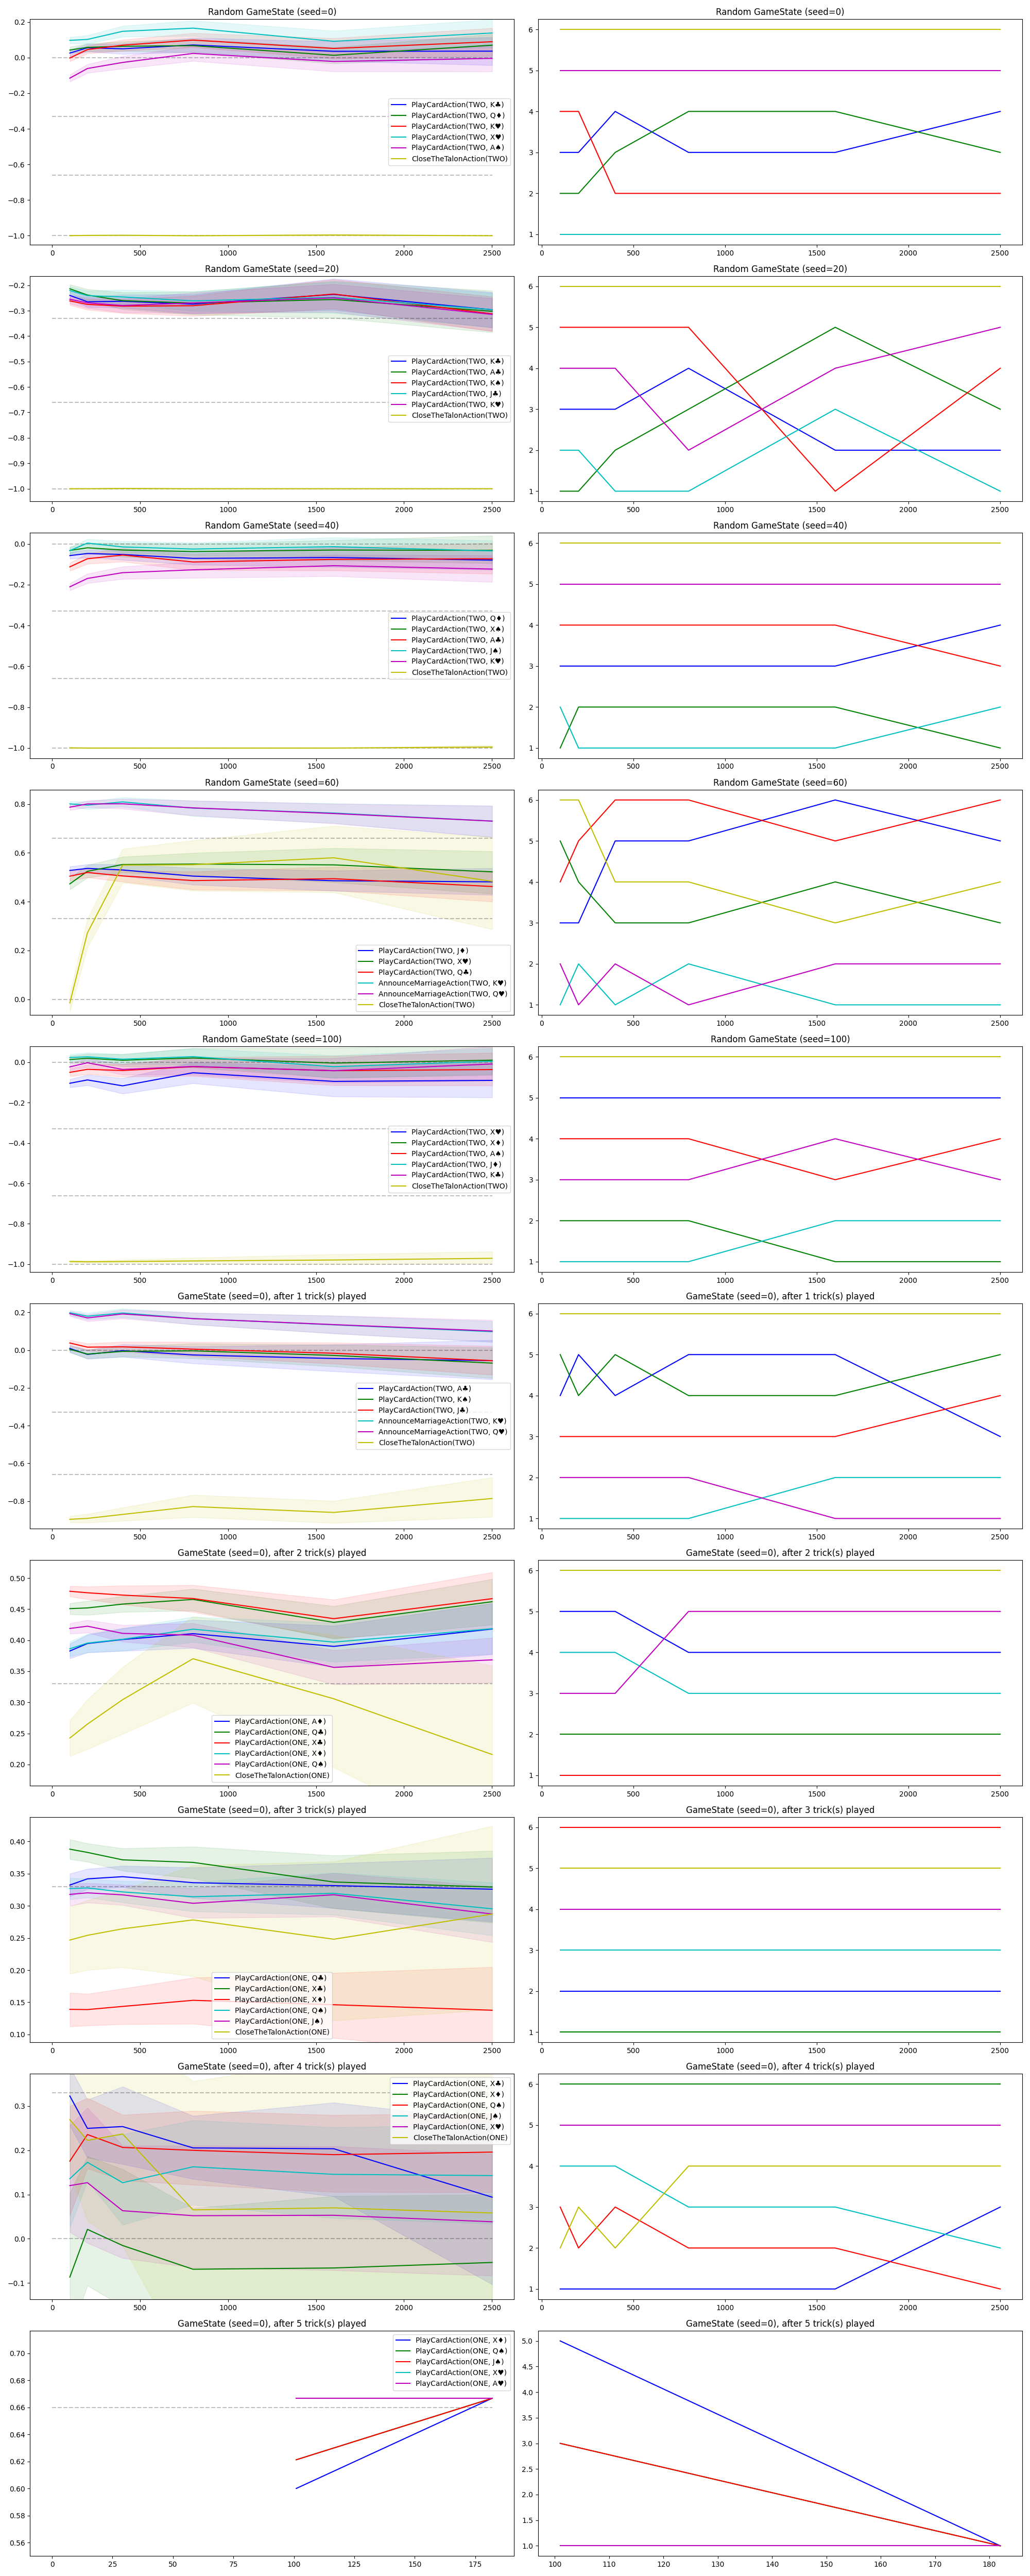

The table this chart was drawn from, first rows:
action, score, score_low, score_upp, iteration, rank, scenario
PlayCardAction(TWO, K♣), 0.02545, 0.007283, 0.04378, 101, 3.0, Random GameState (seed=0)
PlayCardAction(TWO, Q♦), 0.04228, 0.02498, 0.05998, 101, 2.0, Random GameState (seed=0)
PlayCardAction(TWO, K♥), -0.002235, -0.02069, 0.01644, 101, 4.0, Random GameState (seed=0)
PlayCardAction(TWO, X♥), 0.09694, 0.07932, 0.1147, 101, 1.0, Random GameState (seed=0)
PlayCardAction(TWO, A♠), -0.1153, -0.1351, -0.09581, 101, 5.0, Random GameState (seed=0)
CloseTheTalonAction(TWO), -0.9995, -1.0, -0.9985, 101, 6.0, Random GameState (seed=0)
PlayCardAction(TWO, K♣), 0.05523, 0.03375, 0.07639, 201, 3.0, Random GameState (seed=0)
PlayCardAction(TWO, Q♦), 0.05742, 0.03493, 0.07944, 201, 2.0, Random GameState (seed=0)
PlayCardAction(TWO, K♥), 0.04511, 0.02318, 0.06706, 201, 4.0, Random GameState (seed=0)
PlayCardAction(TWO, X♥), 0.102, 0.07929, 0.125, 201, 1.0, Random GameState (seed=0)
PlayCardAction(TWO, A♠), -0.06121, -0.08604, -0.03664, 201, 5.0, Random GameState (seed=0)
CloseTheTalonAction(TWO), -0.9983, -1.0, -0.9961, 201, 6.0, Random GameState (seed=0)
PlayCardAction(TWO, K♣), 0.04942, 0.02004, 0.07815, 401, 4.0, Random GameState (seed=0)
PlayCardAction(TWO, Q♦), 0.06352, 0.03637, 0.09005, 401, 3.0, Random GameState (seed=0)
PlayCardAction(TWO, K♥), 0.06956, 0.03805, 0.09986, 401, 2.0, Random GameState (seed=0)
PlayCardAction(TWO, X♥), 0.1476, 0.1171, 0.1782, 401, 1.0, Random GameState (seed=0)
PlayCardAction(TWO, A♠), -0.02728, -0.06202, 0.007473, 401, 5.0, Random GameState (seed=0)
CloseTheTalonAction(TWO), -0.9977, -1.0, -0.994, 401, 6.0, Random GameState (seed=0)
PlayCardAction(TWO, K♣), 0.07097, 0.03141, 0.1108, 801, 3.0, Random GameState (seed=0)
PlayCardAction(TWO, Q♦), 0.06714, 0.02917, 0.1051, 801, 4.0, Random GameState (seed=0)
PlayCardAction(TWO, K♥), 0.09819, 0.05858, 0.1379, 801, 2.0, Random GameState (seed=0)
PlayCardAction(TWO, X♥), 0.1654, 0.1216, 0.2081, 801, 1.0, Random GameState (seed=0)
PlayCardAction(TWO, A♠), 0.02341, -0.01915, 0.06625, 801, 5.0, Random GameState (seed=0)
CloseTheTalonAction(TWO), -1.0, -1.0, -1.0, 801, 6.0, Random GameState (seed=0)
PlayCardAction(TWO, K♣), 0.03546, -0.0192, 0.09073, 1601, 3.0, Random GameState (seed=0)
PlayCardAction(TWO, Q♦), 0.01307, -0.03326, 0.05779, 1601, 4.0, Random GameState (seed=0)
PlayCardAction(TWO, K♥), 0.05134, -0.005391, 0.1092, 1601, 2.0, Random GameState (seed=0)
PlayCardAction(TWO, X♥), 0.09153, 0.03054, 0.1503, 1601, 1.0, Random GameState (seed=0)
PlayCardAction(TWO, A♠), -0.02193, -0.07785, 0.03302, 1601, 5.0, Random GameState (seed=0)
CloseTheTalonAction(TWO), -0.9964, -1.0, -0.9892, 1601, 6.0, Random GameState (seed=0)
PlayCardAction(TWO, K♣), 0.03615, -0.04266, 0.1144, 2501, 4.0, Random GameState (seed=0)
PlayCardAction(TWO, Q♦), 0.06979, 0.00524, 0.1315, 2501, 3.0, Random GameState (seed=0)
PlayCardAction(TWO, K♥), 0.08912, 0.009617, 0.1658, 2501, 2.0, Random GameState (seed=0)
PlayCardAction(TWO, X♥), 0.1381, 0.05964, 0.2153, 2501, 1.0, Random GameState (seed=0)
PlayCardAction(TWO, A♠), -0.004267, -0.07847, 0.06744, 2501, 5.0, Random GameState (seed=0)
CloseTheTalonAction(TWO), -1.0, -1.0, -1.0, 2501, 6.0, Random GameState (seed=0)
PlayCardAction(TWO, K♣), -0.24, -0.256, -0.2239, 101, 3.0, Random GameState (seed=20)
PlayCardAction(TWO, A♣), -0.2139, -0.2308, -0.1967, 101, 1.0, Random GameState (seed=20)
PlayCardAction(TWO, K♠), -0.2615, -0.2781, -0.245, 101, 5.0, Random GameState (seed=20)
PlayCardAction(TWO, J♣), -0.2206, -0.2363, -0.2053, 101, 2.0, Random GameState (seed=20)
PlayCardAction(TWO, K♥), -0.255, -0.2718, -0.2385, 101, 4.0, Random GameState (seed=20)
CloseTheTalonAction(TWO), -1.0, -1.0, -1.0, 101, 6.0, Random GameState (seed=20)
PlayCardAction(TWO, K♣), -0.2651, -0.2857, -0.2449, 201, 3.0, Random GameState (seed=20)
PlayCardAction(TWO, A♣), -0.2385, -0.262, -0.2154, 201, 1.0, Random GameState (seed=20)
PlayCardAction(TWO, K♠), -0.2753, -0.2964, -0.2545, 201, 5.0, Random GameState (seed=20)
PlayCardAction(TWO, J♣), -0.2408, -0.2597, -0.2218, 201, 2.0, Random GameState (seed=20)
PlayCardAction(TWO, K♥), -0.2692, -0.2902, -0.2482, 201, 4.0, Random GameState (seed=20)
CloseTheTalonAction(TWO), -1.0, -1.0, -1.0, 201, 6.0, Random GameState (seed=20)
PlayCardAction(TWO, K♣), -0.263, -0.2884, -0.2372, 401, 3.0, Random GameState (seed=20)
PlayCardAction(TWO, A♣), -0.2606, -0.2942, -0.2279, 401, 2.0, Random GameState (seed=20)
PlayCardAction(TWO, K♠), -0.2822, -0.3097, -0.2546, 401, 5.0, Random GameState (seed=20)
PlayCardAction(TWO, J♣), -0.246, -0.2745, -0.2179, 401, 1.0, Random GameState (seed=20)
PlayCardAction(TWO, K♥), -0.2797, -0.3072, -0.2519, 401, 4.0, Random GameState (seed=20)
CloseTheTalonAction(TWO), -0.999, -1.0, -0.997, 401, 6.0, Random GameState (seed=20)
PlayCardAction(TWO, K♣), -0.2743, -0.3115, -0.2362, 801, 4.0, Random GameState (seed=20)
PlayCardAction(TWO, A♣), -0.27, -0.3156, -0.2254, 801, 3.0, Random GameState (seed=20)
PlayCardAction(TWO, K♠), -0.2805, -0.3206, -0.2414, 801, 5.0, Random GameState (seed=20)
PlayCardAction(TWO, J♣), -0.2614, -0.3007, -0.2243, 801, 1.0, Random GameState (seed=20)
PlayCardAction(TWO, K♥), -0.2694, -0.3096, -0.2289, 801, 2.0, Random GameState (seed=20)
CloseTheTalonAction(TWO), -1.0, -1.0, -1.0, 801, 6.0, Random GameState (seed=20)
... 294 more rows
